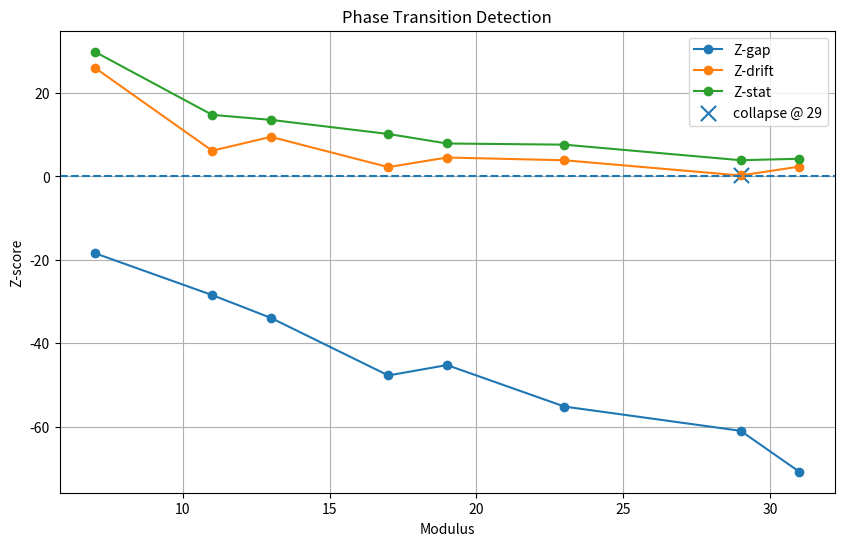

Generate this figure with matplotlib: (Note: this script raises an exception after producing the figure.)
import numpy as np
import matplotlib.pyplot as plt

# =========================
# INPUT (paste your results)
# =========================

mods = np.array([7,11,13,17,19,23,29,31])

z_gap   = np.array([-18.40, -28.45, -33.92, -47.72, -45.23, -55.18, -60.99, -70.80])
z_drift = np.array([26.06, 6.16, 9.48, 2.23, 4.53, 3.87, 0.22, 2.35])
z_stat  = np.array([29.89,14.76,13.55,10.17,7.89,7.61,3.88,4.23])

# =========================
# DERIVATIVES (gradient)
# =========================

def compute_gradients(values):
    return np.gradient(values, mods)

grad_gap   = compute_gradients(z_gap)
grad_drift = compute_gradients(z_drift)
grad_stat  = compute_gradients(z_stat)

# =========================
# CHANGE POINT DETECTION
# =========================

def detect_phase_transitions(signal, threshold=0.5):
    transitions = []
    for i in range(1, len(signal)):
        delta = abs(signal[i] - signal[i-1])
        if delta > threshold:
            transitions.append((mods[i-1], mods[i], delta))
    return transitions

trans_gap   = detect_phase_transitions(grad_gap, threshold=0.5)
trans_drift = detect_phase_transitions(grad_drift, threshold=0.5)
trans_stat  = detect_phase_transitions(grad_stat, threshold=0.5)

# =========================
# DRIFT COLLAPSE DETECTION
# =========================

def detect_drift_collapse(z_drift, threshold=1.0):
    collapse_points = []
    for m, val in zip(mods, z_drift):
        if abs(val) < threshold:
            collapse_points.append((m, val))
    return collapse_points

drift_collapse = detect_drift_collapse(z_drift)

# =========================
# OUTPUT
# =========================

print("\n=== PHASE TRANSITIONS ===")

print("\nZ-gap transitions:")
for t in trans_gap:
    print(f"{t[0]} → {t[1]}  Δ={t[2]:.2f}")

print("\nZ-drift transitions:")
for t in trans_drift:
    print(f"{t[0]} → {t[1]}  Δ={t[2]:.2f}")

print("\nZ-stat transitions:")
for t in trans_stat:
    print(f"{t[0]} → {t[1]}  Δ={t[2]:.2f}")

print("\n=== DRIFT COLLAPSE POINTS ===")
for m, val in drift_collapse:
    print(f"mod {m}  (Z-drift ≈ {val:.2f})")

# =========================
# VISUALIZATION
# =========================

plt.figure(figsize=(10,6))

plt.plot(mods, z_gap, 'o-', label='Z-gap')
plt.plot(mods, z_drift, 'o-', label='Z-drift')
plt.plot(mods, z_stat, 'o-', label='Z-stat')

# highlight collapse
for m, val in drift_collapse:
    plt.scatter(m, val, s=120, marker='x', label=f'collapse @ {m}')

plt.axhline(0, linestyle='--')
plt.title("Phase Transition Detection")
plt.xlabel("Modulus")
plt.ylabel("Z-score")
plt.legend()
plt.grid()

plt.savefig("output/plots/phase_transition_detection.png")
plt.show()

# =========================
# SUMMARY INTERPRETATION
# =========================

print("\n=== INTERPRETATION ===")

print("""
Detected structure:

1. Strong structural regime (low mod)
   → high drift, high stat deviation

2. Transition regime (mid mod)
   → gradients fluctuate

3. Drift collapse regime (high mod)
   → drift → 0, gap persists

Key insight:
→ system shifts from transport-dominated → structure-dominated
""")
